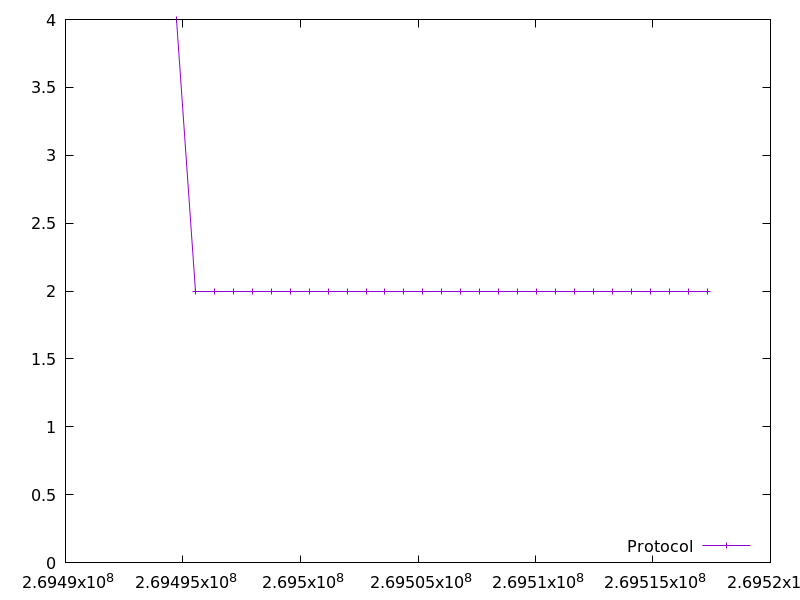

Source data for this figure (header and first rows):
269494723.243231, 4.0
269495530, 2.0
269496337, 2.0
269497143, 2.0
269497949, 2.0
269498755, 2.0
269499561, 2.0
269500368, 2.0
269501175, 2.0
269501981, 2.0
269502787, 2.0
269503593, 2.0
269504399, 2.0
269505205, 2.0
269506009, 2.0
269506814, 2.0
269507621, 2.0
269508426, 2.0
269509232, 2.0
269510040, 2.0
269510847, 2.0
269511653, 2.0
269512461, 2.0
269513269, 2.0
269514075, 2.0
269514882, 2.0
269515689, 2.0
269516494, 2.0
269517301, 2.0
